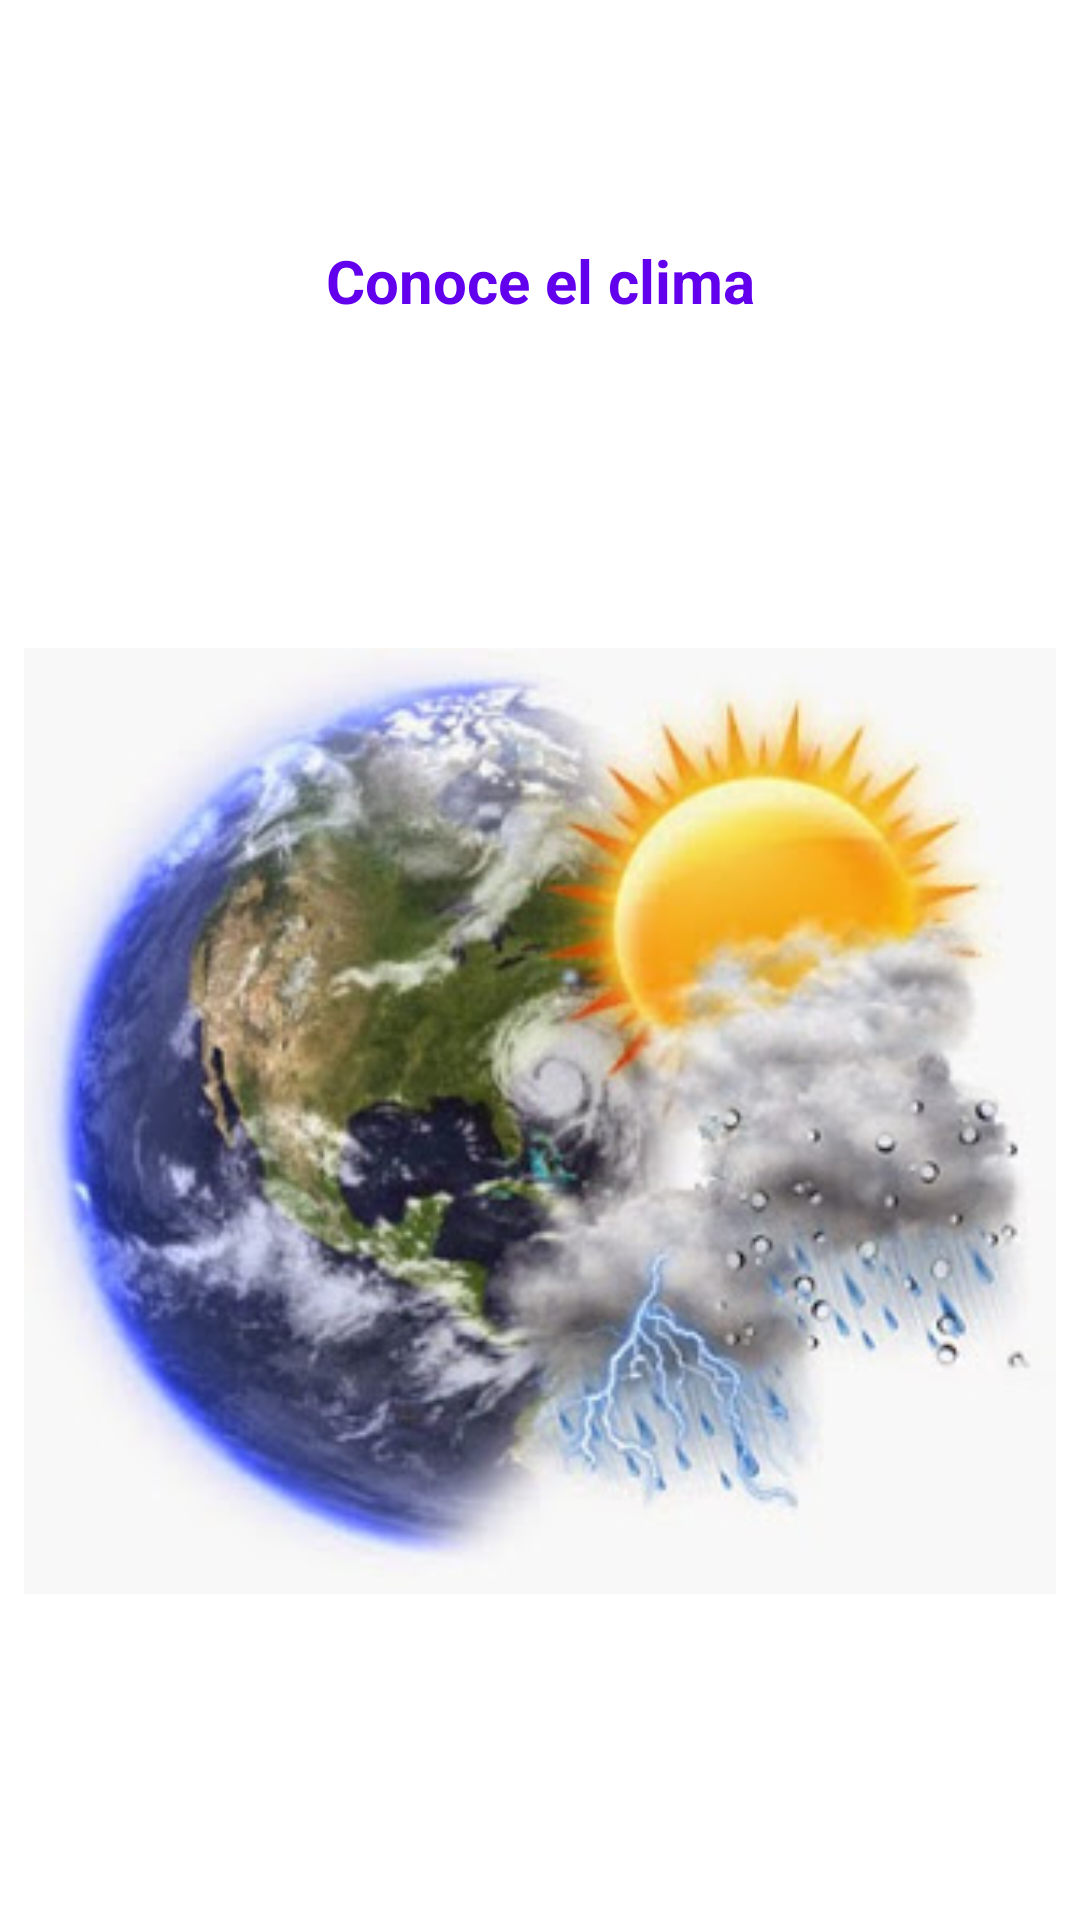

This screen was rendered from an Android layout file. Write that file and the resources it references.
<!-- AndroidManifest.xml: application theme Theme.PruebaBold -->
<!-- res/layout/fragment_splash.xml -->
<?xml version="1.0" encoding="utf-8"?>
<layout>
    <androidx.constraintlayout.widget.ConstraintLayout
        xmlns:android="http://schemas.android.com/apk/res/android"
        xmlns:app="http://schemas.android.com/apk/res-auto"
        xmlns:tools="http://schemas.android.com/tools"
        android:layout_width="match_parent"
        android:layout_height="match_parent"
        android:backgroundTint="@color/design_default_color_primary"
        tools:context=".view.splash.SplashFragment">

        <TextView
            android:id="@+id/textView3"
            android:layout_width="match_parent"
            android:layout_height="wrap_content"
            android:layout_marginTop="80dp"
            android:gravity="center"
            android:text="Conoce el clima"
            android:textColor="@color/design_default_color_primary"
            android:textSize="@dimen/dimen_text_20sp"
            android:textStyle="bold"
            app:layout_constraintBottom_toTopOf="@+id/imageView"
            app:layout_constraintEnd_toEndOf="parent"
            app:layout_constraintStart_toStartOf="parent"
            app:layout_constraintTop_toTopOf="parent" />

        <ImageView
            android:id="@+id/imageView"
            android:layout_width="match_parent"
            android:layout_height="0dp"
            android:layout_gravity="center"
            android:layout_marginStart="8dp"
            android:layout_marginTop="8dp"
            android:layout_marginEnd="8dp"
            android:layout_marginBottom="8dp"
            android:src="@mipmap/ic_clima"
            app:layout_constraintBottom_toBottomOf="parent"
            app:layout_constraintEnd_toEndOf="parent"
            app:layout_constraintStart_toStartOf="parent"
            app:layout_constraintTop_toBottomOf="@+id/textView3" />

    </androidx.constraintlayout.widget.ConstraintLayout>
</layout>
<!-- resources referenced by this layout -->
<resources>
  <dimen name="dimen_text_20sp">20sp</dimen>
  <!-- mipmap ic_clima: vector/xml drawable (drawable, 14554 chars, omitted) -->
  <style name="Theme.PruebaBold" parent="Theme.MaterialComponents.DayNight.NoActionBar">
          
          <item name="colorPrimary">@color/purple_500</item>
          <item name="colorPrimaryVariant">@color/purple_700</item>
          <item name="colorOnPrimary">@color/white</item>
          
          <item name="colorSecondary">@color/teal_200</item>
          <item name="colorSecondaryVariant">@color/teal_700</item>
          <item name="colorOnSecondary">@color/black</item>
          
          <item name="android:statusBarColor" tools:targetApi="l">?attr/colorPrimaryVariant</item>
          
      </style>
  <!-- not gathered from this repository: default colours our renderer supplied (Android Studio template values) -->
  <color name="purple_500">#FF6200EE</color>
  <color name="purple_700">#FF3700B3</color>
  <color name="teal_200">#FF03DAC5</color>
  <color name="teal_700">#FF018786</color>
  <color name="black">#FF000000</color>
  <color name="white">#FFFFFFFF</color>
</resources>
